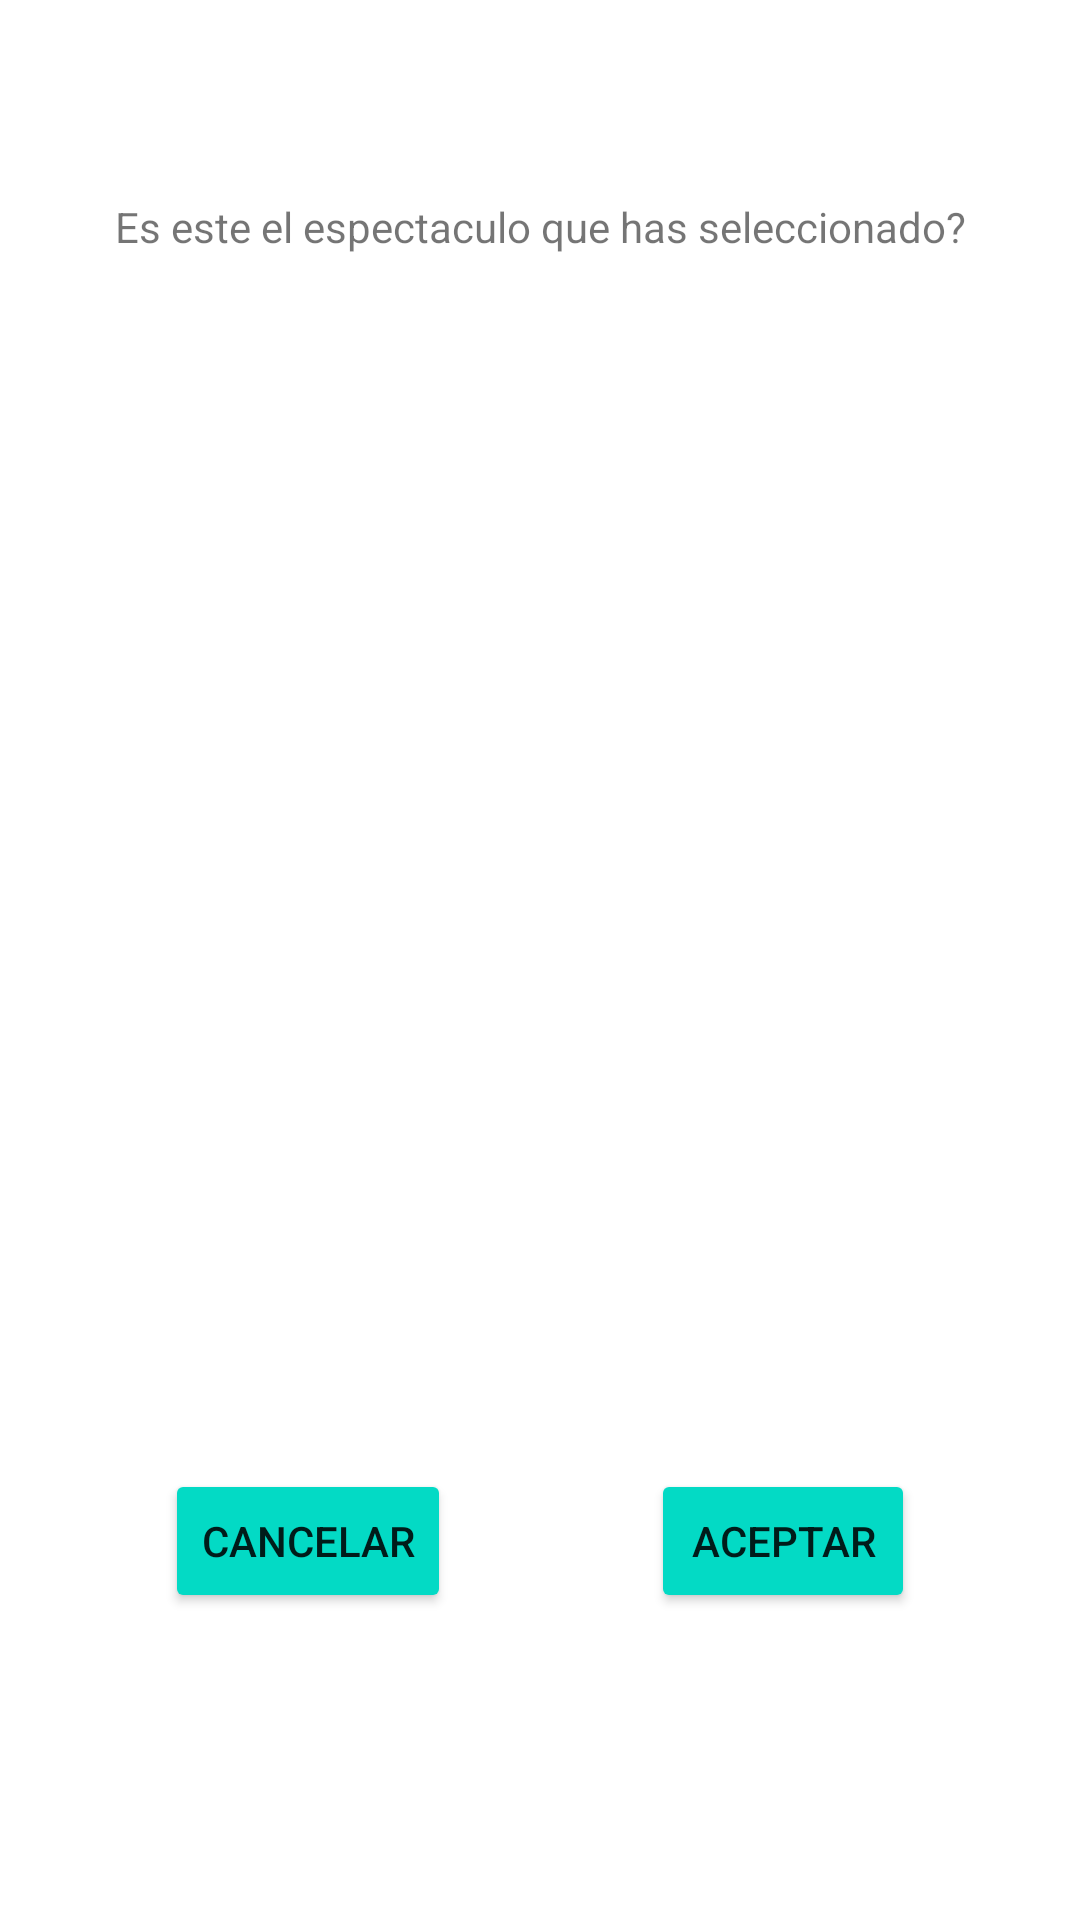

Reconstruct the res/layout file that produces this screen, plus the resources it refers to.
<!-- AndroidManifest.xml: application theme Theme.RepteDI -->
<!-- res/layout/activity_detail.xml -->
<?xml version="1.0" encoding="utf-8"?>
<androidx.constraintlayout.widget.ConstraintLayout xmlns:android="http://schemas.android.com/apk/res/android"
    xmlns:app="http://schemas.android.com/apk/res-auto"
    xmlns:tools="http://schemas.android.com/tools"
    android:layout_width="match_parent"
    android:layout_height="match_parent"
    tools:context=".DetailActivity">

    <TextView
        android:id="@+id/lblPregunta"
        android:text="Es este el espectaculo que has seleccionado?"
        android:layout_width="wrap_content"
        android:layout_height="wrap_content"
        app:layout_constraintTop_toTopOf="parent"
        app:layout_constraintStart_toStartOf="parent"
        app:layout_constraintEnd_toEndOf="parent"
        app:layout_constraintBottom_toTopOf="@id/clSelectedData"/>

    <androidx.constraintlayout.widget.ConstraintLayout
        android:id="@+id/clSelectedData"
        android:layout_width="250dp"
        android:layout_height="wrap_content"
        app:layout_constraintTop_toTopOf="parent"
        app:layout_constraintStart_toStartOf="parent"
        app:layout_constraintEnd_toEndOf="parent"
        app:layout_constraintBottom_toBottomOf="parent">
        <ImageView
            android:id="@+id/ivSelectedImage"
            android:layout_width="200dp"
            android:layout_height="300dp"
            app:layout_constraintTop_toTopOf="@id/clSelectedData"
            app:layout_constraintStart_toStartOf="@id/clSelectedData"
            app:layout_constraintEnd_toEndOf="@id/clSelectedData"
            app:layout_constraintBottom_toTopOf="@id/lblSelectedName"/>
        <TextView
            android:id="@+id/lblSelectedName"
            android:layout_width="match_parent"
            android:layout_height="wrap_content"
            android:paddingBottom="20dp"
            app:layout_constraintTop_toBottomOf="@id/ivSelectedImage"
            app:layout_constraintStart_toStartOf="@id/clSelectedData"
            app:layout_constraintEnd_toEndOf="@id/clSelectedData"
            app:layout_constraintBottom_toBottomOf="@id/clSelectedData"/>
    </androidx.constraintlayout.widget.ConstraintLayout>
    <androidx.constraintlayout.widget.ConstraintLayout
        android:id="@+id/clButtons"
        android:layout_width="250dp"
        android:layout_height="wrap_content"
        app:layout_constraintTop_toBottomOf="@id/clSelectedData"
        app:layout_constraintStart_toStartOf="@id/clSelectedData"
        app:layout_constraintEnd_toEndOf="@id/clSelectedData">
        <Button
            android:id="@+id/btnCancel"
            android:layout_width="wrap_content"
            android:layout_height="wrap_content"
            android:backgroundTint="@color/teal_200"
            android:text="Cancelar"
            app:layout_constraintTop_toTopOf="@id/clButtons"
            app:layout_constraintStart_toStartOf="@id/clButtons"
            app:layout_constraintBottom_toBottomOf="@id/clButtons"/>
        <Button
            android:id="@+id/btnAccept"
            android:layout_width="wrap_content"
            android:layout_height="wrap_content"
            android:backgroundTint="@color/teal_200"
            android:text="Aceptar"
            app:layout_constraintTop_toTopOf="@id/clButtons"
            app:layout_constraintEnd_toEndOf="@id/clButtons"
            app:layout_constraintBottom_toBottomOf="@id/clButtons"/>
    </androidx.constraintlayout.widget.ConstraintLayout>


</androidx.constraintlayout.widget.ConstraintLayout>
<!-- resources referenced by this layout -->
<resources>
  <style name="Theme.RepteDI" parent="Theme.MaterialComponents.DayNight.DarkActionBar">
          
          <item name="colorPrimary">@color/purple_500</item>
          <item name="colorPrimaryVariant">@color/purple_700</item>
          <item name="colorOnPrimary">@color/white</item>
          
          <item name="colorSecondary">@color/teal_200</item>
          <item name="colorSecondaryVariant">@color/teal_700</item>
          <item name="colorOnSecondary">@color/black</item>
          
          <item name="android:statusBarColor" tools:targetApi="l">?attr/colorPrimaryVariant</item>
          
      </style>
  <!-- not gathered from this repository: default colours our renderer supplied (Android Studio template values) -->
  <color name="purple_500">#FF6200EE</color>
  <color name="purple_700">#FF3700B3</color>
  <color name="teal_200">#FF03DAC5</color>
  <color name="teal_700">#FF018786</color>
  <color name="black">#FF000000</color>
  <color name="white">#FFFFFFFF</color>
</resources>
